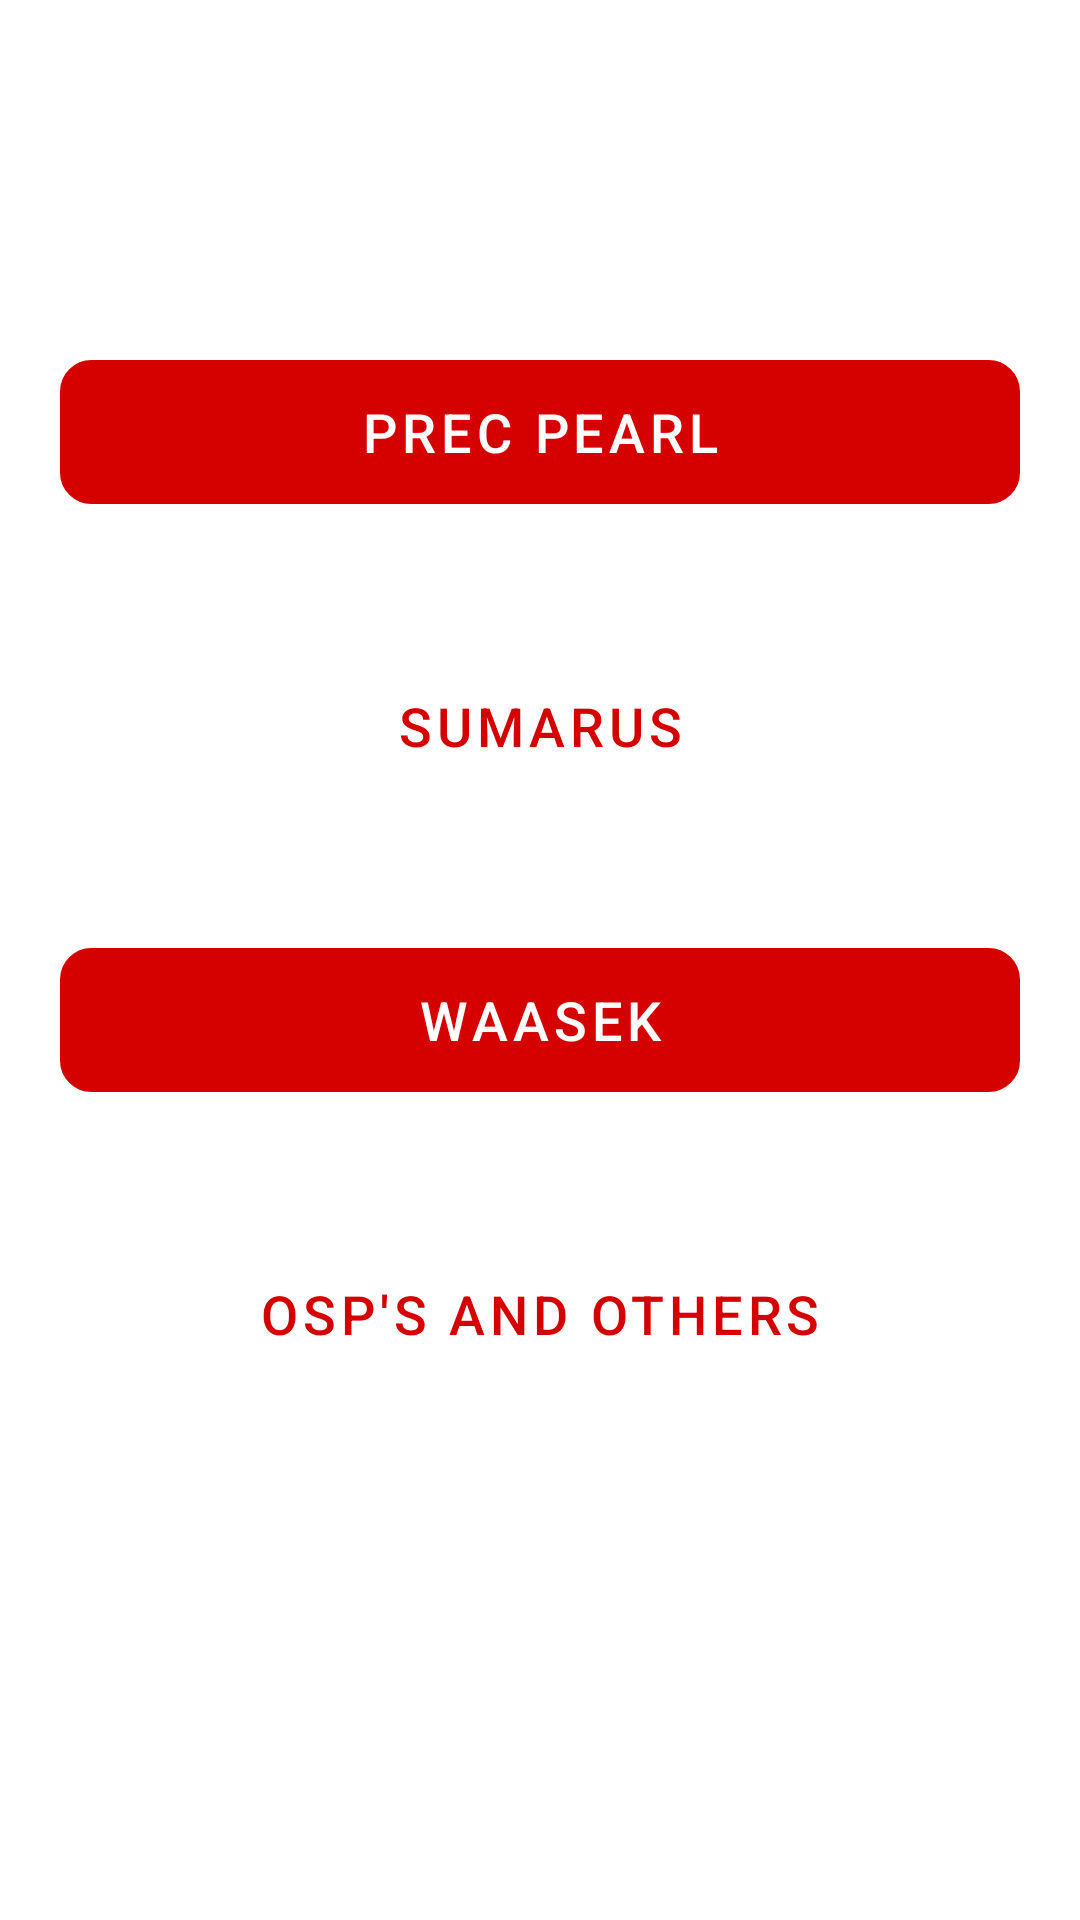

Write the Android layout XML for this screen, with the resource values it uses.
<!-- AndroidManifest.xml: application theme AppTheme -->
<!-- res/layout/activity_choose.xml -->
<?xml version="1.0" encoding="utf-8"?>
<LinearLayout
    xmlns:android="http://schemas.android.com/apk/res/android"
    xmlns:app="http://schemas.android.com/apk/res-auto"
    xmlns:tools="http://schemas.android.com/tools"
    android:layout_width="match_parent"
    android:layout_height="match_parent"
    tools:context=".login_package.Choose"
    android:orientation="vertical"
    android:padding="20dp">


    <Button
        android:id="@+id/btn_prec"
        android:layout_width="match_parent"
        android:layout_height="wrap_content"
        android:text="@string/prec_pearl"
        android:background="@drawable/btn_resource"
        android:layout_marginTop="100dp"
        style="@style/Widget.MaterialComponents.Button"
        app:cornerRadius="10dp"
        app:strokeColor="@color/colorPrimary"
        android:textSize="18sp"
        android:padding="10dp"/>

    <Button
        android:id="@+id/btn_summarus"
        android:layout_width="match_parent"
        android:layout_height="wrap_content"
        android:text="@string/sumarus"
        android:background="@drawable/btn_resource"
        android:layout_marginTop="50dp"
        style="@style/Widget.MaterialComponents.Button.OutlinedButton"
        app:cornerRadius="10dp"
        app:strokeColor="@color/colorPrimary"
        android:textSize="18sp"
        android:padding="10dp"/>

    <Button
        android:id="@+id/btn_waasek"
        android:layout_width="match_parent"
        android:layout_height="wrap_content"
        android:text="@string/waasek"
        android:background="@drawable/btn_resource"
        android:layout_marginTop="50dp"
        style="@style/Widget.MaterialComponents.Button"
        app:cornerRadius="10dp"
        app:strokeColor="@color/colorPrimary"
        android:textSize="18sp"
        android:padding="10dp"/>

    <Button
        android:id="@+id/btn_others"
        android:layout_width="match_parent"
        android:layout_height="wrap_content"
        android:text="@string/others"
        android:background="@drawable/btn_resource"
        android:layout_marginTop="50dp"
        style="@style/Widget.MaterialComponents.Button.OutlinedButton"
        app:cornerRadius="10dp"
        app:strokeColor="@color/colorPrimary"
        android:textSize="18sp"
        android:padding="10dp"/>
</LinearLayout>
<!-- resources referenced by this layout -->
<resources>
  <color name="colorPrimary">#D50000</color>
  <!-- drawable btn_resource (drawable) -->
  <?xml version="1.0" encoding="utf-8"?>
  <selector xmlns:android="http://schemas.android.com/apk/res/android">
  
      <item android:state_pressed="true">
          <shape android:shape="rectangle">
              <stroke android:color="#616161"
                  android:width="1dp"/>
              <corners android:radius="10dp"/>
                  <padding android:bottom="15dp"
                          android:left="15dp"
                          android:right="15dp"
                          android:top="15dp"/>
          </shape>
      </item>
  
  
  
  
  
  
  
  
      <item>
  
          <shape android:shape="rectangle">
              <stroke android:color="#616161"
                  android:width="1dp"/>
                  <corners android:radius="10dp"/>
              <padding android:bottom="15dp"
                  android:left="15dp"
                  android:right="15dp"
                  android:top="15dp"/>
          </shape>
      </item>
  
  </selector>
  <string name="others">OSP\'s AND OTHERS</string>
  <string name="prec_pearl">PREC PEARL</string>
  <string name="sumarus">SUMARUS</string>
  <string name="waasek">WAASEK</string>
  <style name="AppTheme" parent="Theme.MaterialComponents.Light.DarkActionBar">
          
          <item name="colorPrimary">#D50000</item>
          <item name="colorPrimaryDark">#D50000</item>
          <item name="colorAccent">@color/colorAccent</item>
      </style>
  <color name="colorAccent">#03DAC5</color>
</resources>
